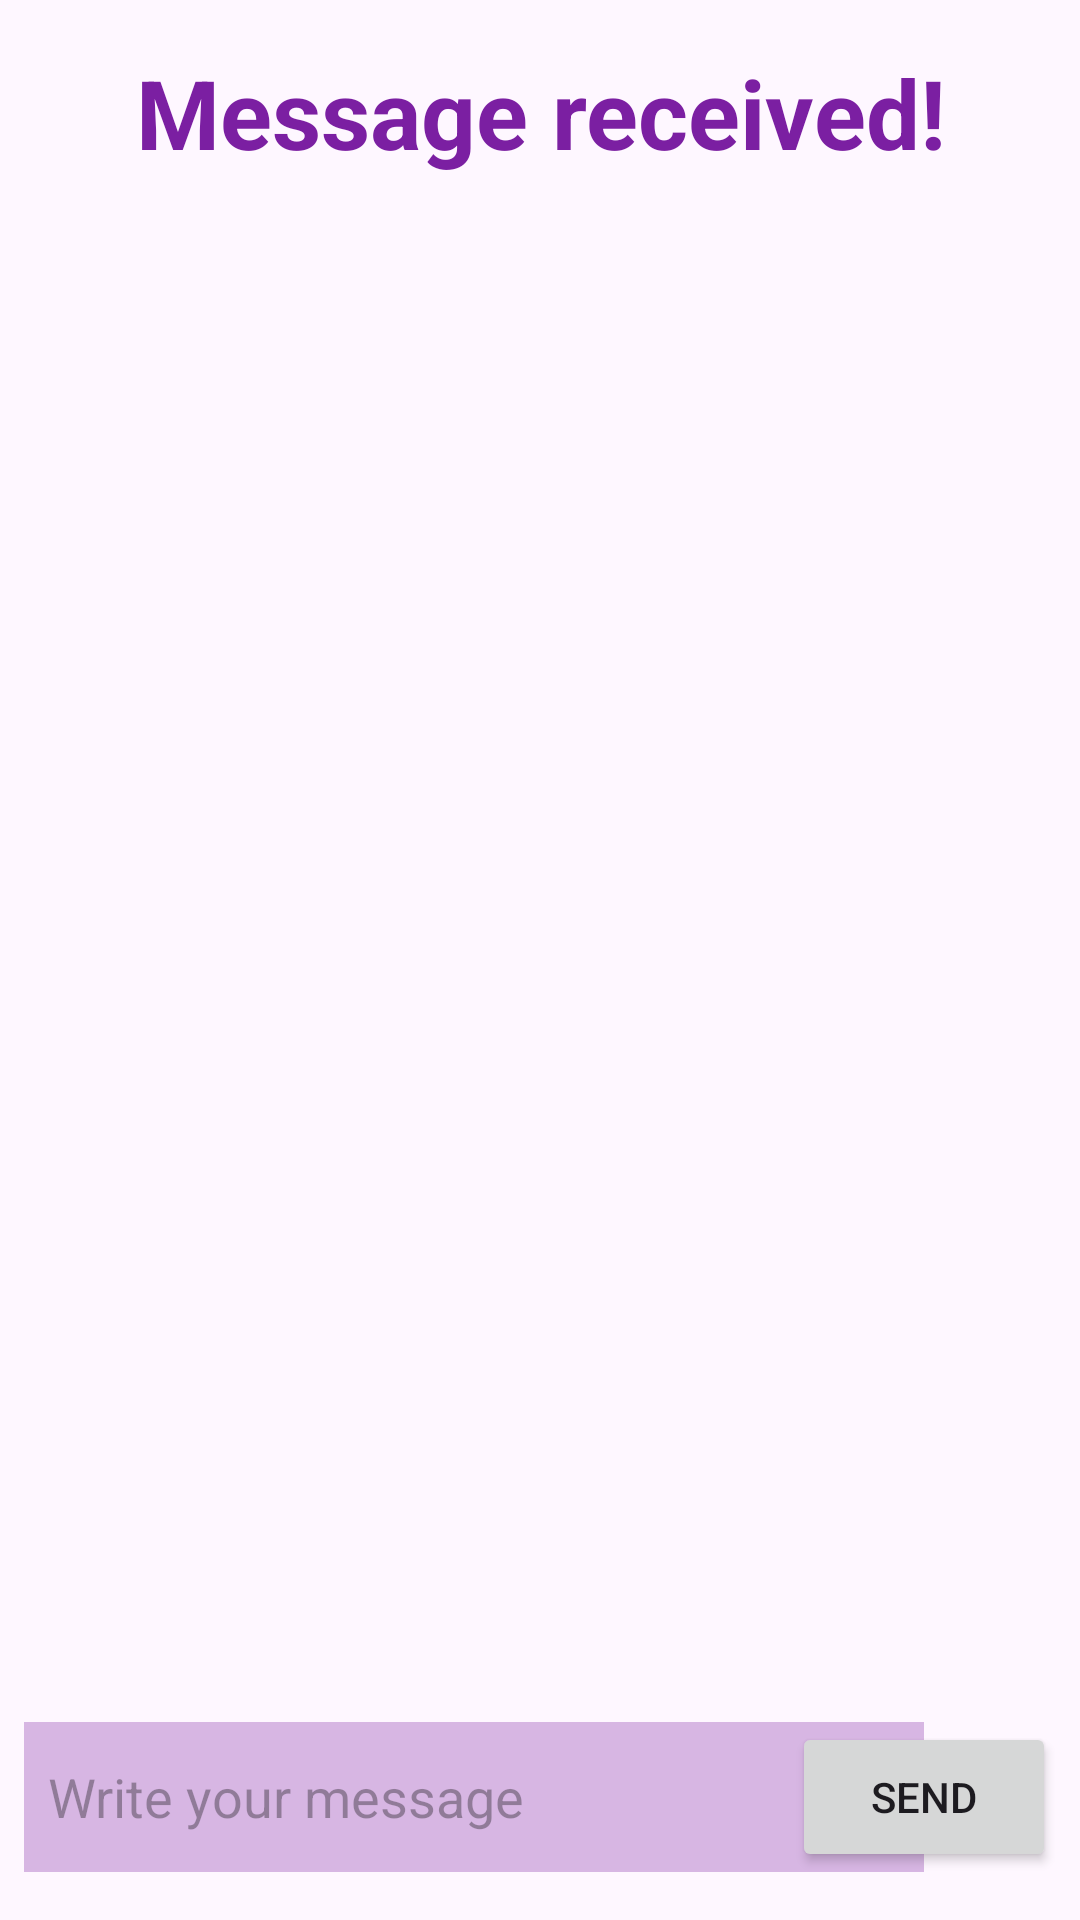

Android layout source for this screen:
<!-- AndroidManifest.xml: application theme Theme.Aplicaciones_clase -->
<!-- res/layout/activity_reply.xml -->
<?xml version="1.0" encoding="utf-8"?>
<androidx.constraintlayout.widget.ConstraintLayout xmlns:android="http://schemas.android.com/apk/res/android"
    xmlns:app="http://schemas.android.com/apk/res-auto"
    xmlns:tools="http://schemas.android.com/tools"
    android:id="@+id/main"
    android:layout_width="match_parent"
    android:layout_height="match_parent"
    tools:context=".MessageApp.ReplyActivity">

    <TextView
        android:id="@+id/tvTitle"
        android:layout_width="match_parent"
        android:layout_height="wrap_content"
        android:layout_marginTop="16dp"
        android:text="Message received!"
        android:textSize="32sp"
        android:textAlignment="center"
        android:textColor="#7B1FA2"
        android:textStyle="bold"
        app:layout_constraintTop_toTopOf="parent"/>

    <TextView
        android:id="@+id/tvMessage"
        android:layout_width="wrap_content"
        android:layout_height="wrap_content"
        android:layout_marginTop="16dp"
        android:layout_marginHorizontal="8dp"
        tools:text="Hola!"
        android:textSize="24sp"
        android:textColor="#7B1FA2"
        app:layout_constraintStart_toStartOf="parent"
        app:layout_constraintTop_toBottomOf="@id/tvTitle"/>

    <EditText
        android:id="@+id/etMessage"
        android:layout_width="300dp"
        android:layout_height="50dp"
        android:background="#4D7B1FA2"
        android:layout_marginBottom="16dp"
        android:layout_marginStart="8dp"
        android:paddingStart="8dp"
        android:hint="Write your message"
        app:layout_constraintBottom_toBottomOf="parent"
        app:layout_constraintStart_toStartOf="parent"/>

    <Button
        android:id="@+id/btnSend"
        android:layout_width="wrap_content"
        android:layout_height="50dp"
        android:layout_marginBottom="16dp"
        android:layout_marginEnd="8dp"
        android:text="Send"
        app:layout_constraintBottom_toBottomOf="parent"
        app:layout_constraintEnd_toEndOf="parent"/>

</androidx.constraintlayout.widget.ConstraintLayout>
<!-- resources referenced by this layout -->
<resources>
  <style name="Theme.Aplicaciones_clase" parent="Base.Theme.Aplicaciones_clase" />
  <style name="Base.Theme.Aplicaciones_clase" parent="Theme.Material3.DayNight.NoActionBar">
          
          
      </style>
</resources>
